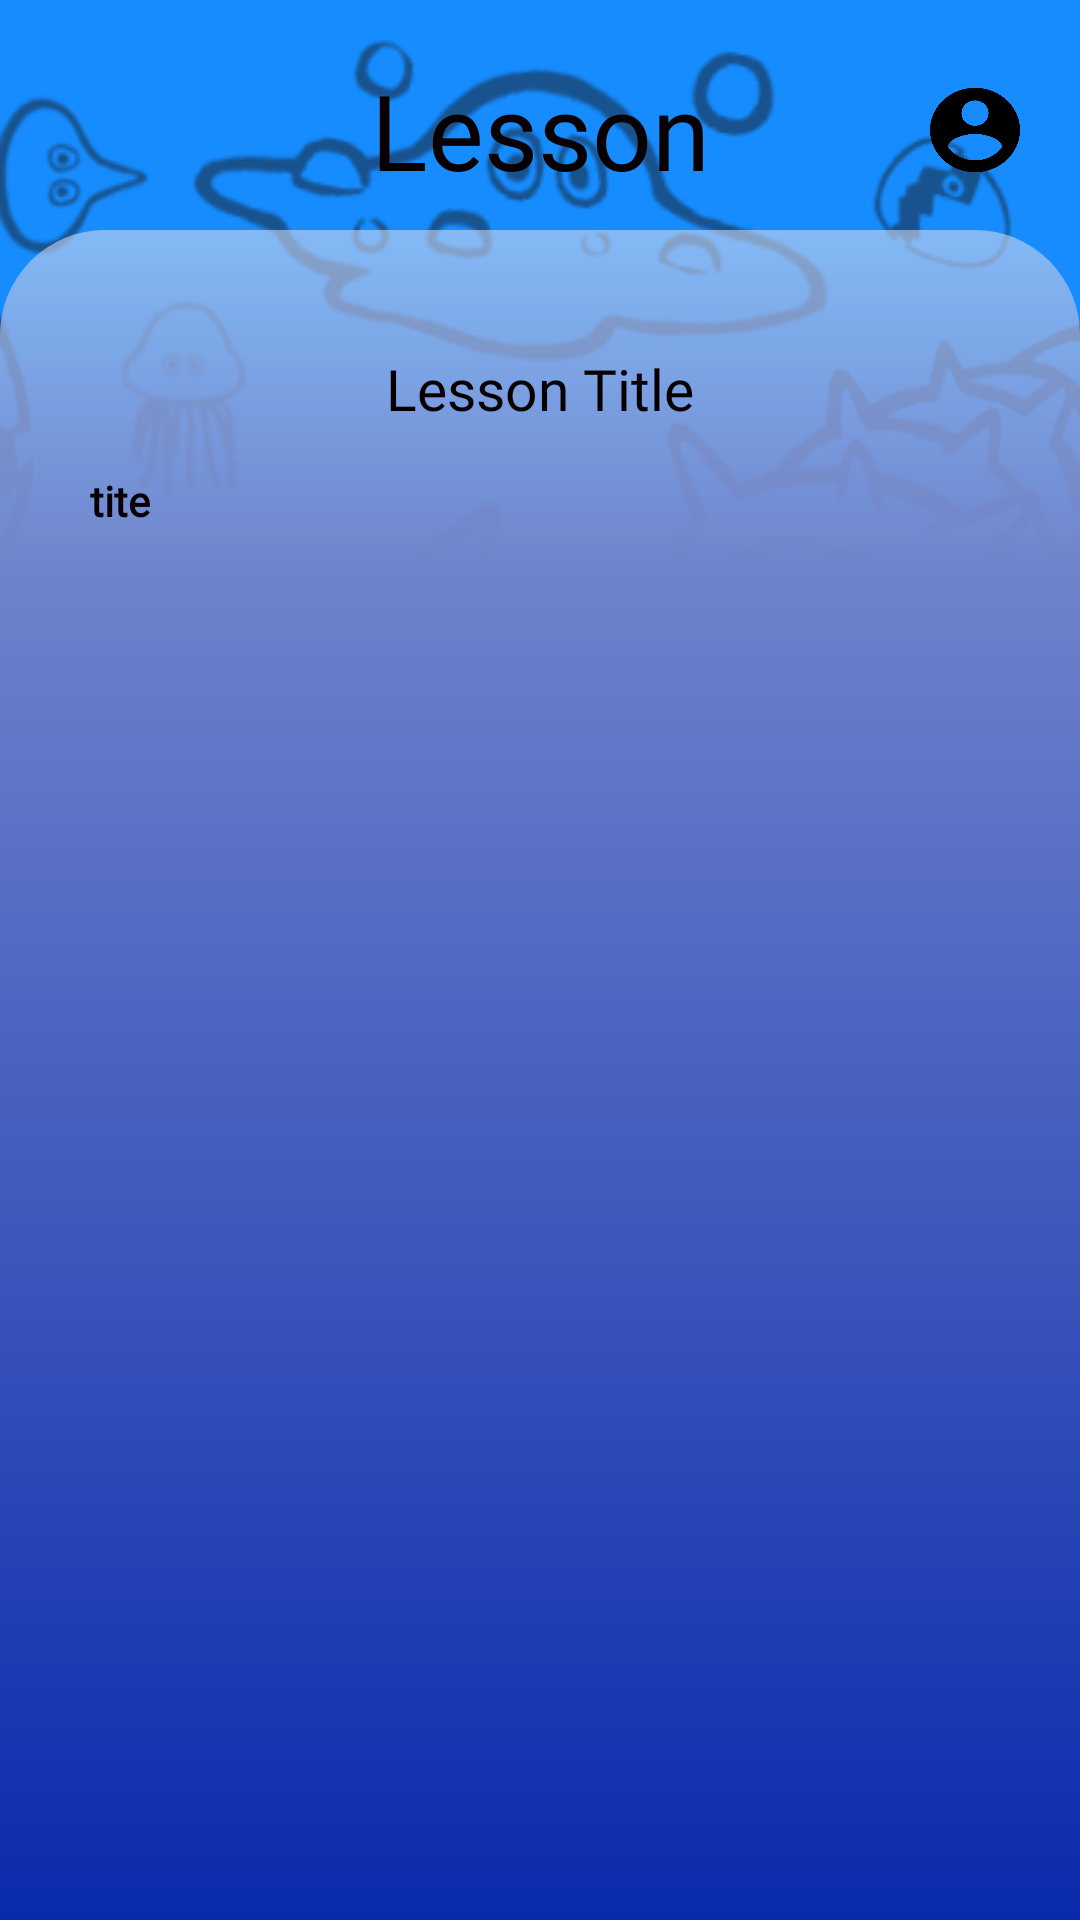

Reconstruct the res/layout file that produces this screen, plus the resources it refers to.
<!-- AndroidManifest.xml: application theme Theme.GAMEQuest -->
<!-- res/layout/module_page.xml -->
<?xml version="1.0" encoding="utf-8"?>
<androidx.constraintlayout.widget.ConstraintLayout xmlns:android="http://schemas.android.com/apk/res/android"
    xmlns:app="http://schemas.android.com/apk/res-auto"
    xmlns:tools="http://schemas.android.com/tools"
    android:id="@+id/main"
    android:layout_width="match_parent"
    android:layout_height="match_parent"
    tools:context=".ModulePage"
    android:background="@drawable/app_bg">

    <ImageView
        android:id="@+id/backButton"
        android:layout_width="45dp"
        android:layout_height="35dp"
        android:src="@drawable/back_button"
        app:layout_constraintTop_toTopOf="@id/pageTitle"
        app:layout_constraintBottom_toBottomOf="@id/pageTitle"
        app:layout_constraintStart_toStartOf="parent"
        android:layout_marginStart="15dp"/>

    <TextView
        android:id="@+id/pageTitle"
        android:layout_width="wrap_content"
        android:layout_height="wrap_content"
        android:text="Lesson"
        app:layout_constraintTop_toTopOf="parent"
        app:layout_constraintEnd_toEndOf="parent"
        app:layout_constraintStart_toStartOf="parent"
        android:textColor="@color/black"
        android:fontFamily="@font/boogaloo_regular"
        android:textSize="35sp"
        android:layout_marginTop="20dp"/>

    <ImageView
        android:id="@+id/profileButton"
        android:layout_width="30dp"
        android:layout_height="30dp"
        android:src="@drawable/profile_icon"
        app:layout_constraintTop_toTopOf="@id/pageTitle"
        app:layout_constraintBottom_toBottomOf="@id/pageTitle"
        app:layout_constraintEnd_toEndOf="parent"
        android:layout_marginEnd="20dp"/>

    <androidx.constraintlayout.widget.ConstraintLayout
        android:id="@+id/buttonsContainer"
        android:layout_width="match_parent"
        android:layout_height="0dp"
        app:layout_constraintBottom_toBottomOf="parent"
        app:layout_constraintStart_toStartOf="parent"
        app:layout_constraintEnd_toEndOf="parent"
        app:layout_constraintTop_toBottomOf="@id/pageTitle"
        android:layout_marginTop="10dp"
        android:paddingHorizontal="10dp"
        android:background="@drawable/gradient_blue_soft_top_corcers">

        <ScrollView
            android:layout_width="match_parent"
            android:layout_height="wrap_content"
            app:layout_constraintTop_toTopOf="parent"
            android:layout_marginTop="15dp">

            <androidx.constraintlayout.widget.ConstraintLayout
                android:layout_width="match_parent"
                android:layout_height="wrap_content"
                android:paddingBottom="40dp">

                <androidx.constraintlayout.widget.ConstraintLayout
                    android:id="@+id/lessonContainer"
                    android:layout_width="match_parent"
                    android:layout_height="wrap_content"
                    app:layout_constraintTop_toTopOf="parent"
                    android:layout_marginTop="10dp"
                    android:background="@drawable/white_button"
                    android:paddingHorizontal="20dp">

                    <TextView
                        android:id="@+id/lessonTitle"
                        android:layout_width="wrap_content"
                        android:layout_height="wrap_content"
                        android:text="Lesson Title"
                        app:layout_constraintTop_toTopOf="parent"
                        app:layout_constraintEnd_toEndOf="parent"
                        app:layout_constraintStart_toStartOf="parent"
                        android:textColor="@color/black"
                        android:fontFamily="@font/boogaloo_regular"
                        android:textSize="19sp"
                        android:gravity="center"
                        android:layout_marginTop="15dp"/>

                    <TextView
                        android:id="@+id/lessonDescription"
                        android:layout_width="match_parent"
                        android:layout_height="wrap_content"
                        android:text="tite"
                        app:layout_constraintTop_toBottomOf="@id/lessonTitle"
                        app:layout_constraintBottom_toBottomOf="parent"
                        android:justificationMode="inter_word"
                        app:layout_constraintStart_toStartOf="parent"
                        android:textColor="@color/black"
                        android:fontFamily="@font/fredoka_regular"
                        android:textSize="14sp"
                        android:textStyle="bold"
                        android:layout_marginTop="15dp"
                        android:layout_marginBottom="15dp"/>

                </androidx.constraintlayout.widget.ConstraintLayout>

                <androidx.appcompat.widget.AppCompatButton
                    android:id="@+id/proceedToQuizBttn"
                    android:layout_width="170dp"
                    android:layout_height="50dp"
                    app:layout_constraintTop_toBottomOf="@id/lessonContainer"
                    app:layout_constraintEnd_toEndOf="parent"
                    app:layout_constraintStart_toStartOf="parent"
                    app:layout_constraintBottom_toBottomOf="parent"
                    android:layout_marginTop="20dp"
                    android:layout_marginBottom="15dp"
                    android:text="Proceed to Quiz"
                    android:textColor="@color/white"
                    android:textSize="25sp"
                    android:textAllCaps="false"
                    android:background="@drawable/transparent_oval"
                    android:fontFamily="@font/boogaloo_regular"
                    android:visibility="gone"
                    />

            </androidx.constraintlayout.widget.ConstraintLayout>

        </ScrollView>


    </androidx.constraintlayout.widget.ConstraintLayout>

</androidx.constraintlayout.widget.ConstraintLayout>
<!-- resources referenced by this layout -->
<resources>
  <color name="black">#080000</color>
  <color name="white">#fafafa</color>
  <!-- drawable app_bg: png bitmap (drawable, 127615 bytes) -->
  <!-- drawable gradient_blue_soft_top_corcers (drawable) -->
  <?xml version="1.0" encoding="utf-8"?>
  <shape xmlns:android="http://schemas.android.com/apk/res/android">
  
      <gradient
          android:type="linear"
          android:startColor="#092AAC"
          android:centerColor="#6f83cc"
          android:centerX="0.8"
          android:centerY="10"
          android:endColor="#95d1daf0"
          android:angle="90"
          android:useLevel="false" />
  
      <corners
          android:topLeftRadius="35dp"
          android:topRightRadius="35dp"/>
  
  </shape>
  <!-- drawable profile_icon: png bitmap (drawable, 10098 bytes) -->
  <!-- drawable transparent_oval (drawable) -->
  <?xml version="1.0" encoding="utf-8"?>
  <shape xmlns:android="http://schemas.android.com/apk/res/android">
  
      <solid android:color="#6A7DC7"/>
      <corners android:radius="20dp"/>
  
  </shape>
  <style name="Theme.GAMEQuest" parent="Base.Theme.GAMEQuest" />
  <style name="Base.Theme.GAMEQuest" parent="Theme.Material3.DayNight.NoActionBar">
          
          
      </style>
</resources>
